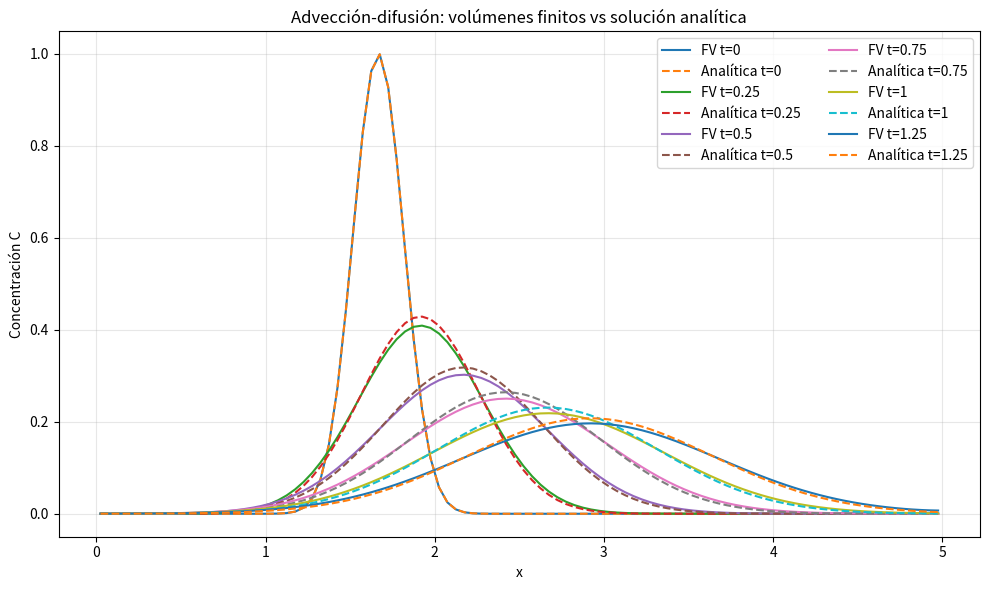
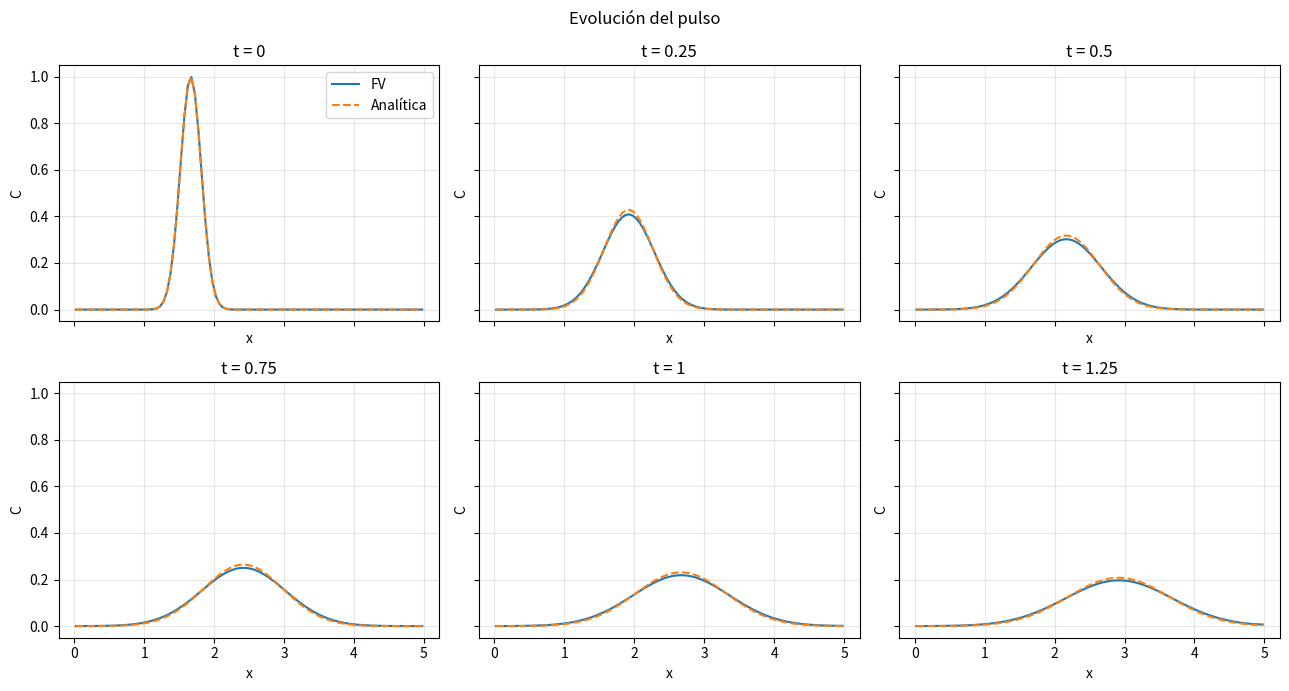
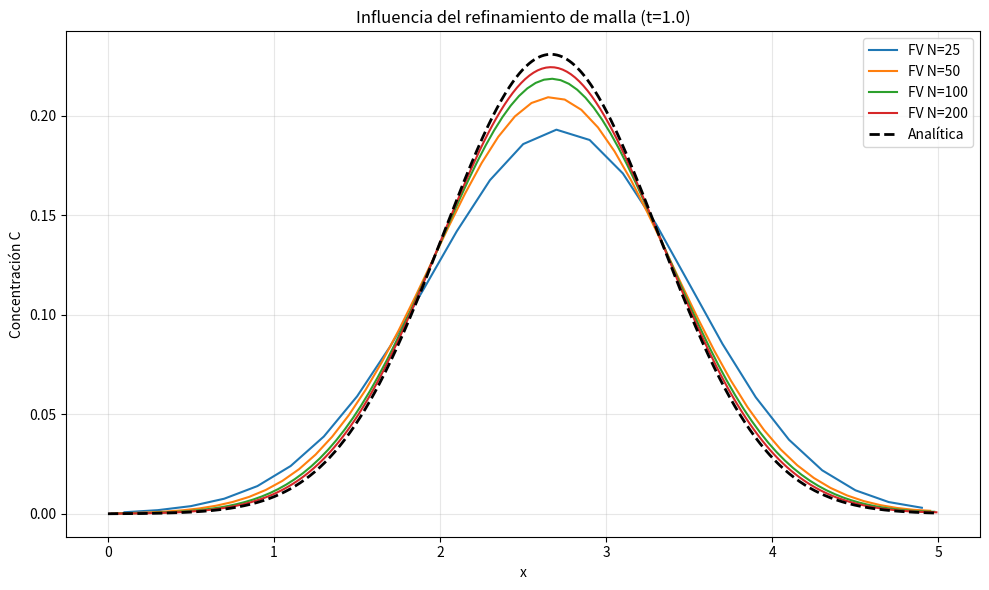

Here is the Python script that generated these plots, in order:
import numpy as np
import matplotlib.pyplot as plt


# ============================================================
# 1. PARÁMETROS DEL PROBLEMA
# ============================================================

L = 5.0                  # longitud del dominio
u = 1.0                  # velocidad de advección
D = 0.2                  # coeficiente de difusión
km = 0.5                # coeficiente de transferencia en Robin

# Pulso inicial
C0 = 1.0
x0 = L / 3.0             # posición inicial del pulso
sigma0 = 0.15            # ancho inicial

# Tiempo
t_final = 1.5

# Para guardar soluciones
times_to_save = [0.0, 0.25, 0.50, 0.75, 1.00, 1.25, 1.50]


# ============================================================
# 2. PULSO INICIAL
# ============================================================

def initial_condition(x):
    """
    Pulso gaussiano centrado en x0.
    """
    return C0 * np.exp(
        -(x - x0)**2 / (2.0 * sigma0**2)
    )


# ============================================================
# 3. SOLUCIÓN ANALÍTICA
# ============================================================

def analytical_solution(x, t):
    """
    Solución analítica para una gaussiana que se transporta
    y difunde en un dominio infinito:

        C_t + u C_x = D C_xx

    C(x,0) = C0 exp[-(x-x0)^2/(2 sigma0^2)]

    La solución es:

        C(x,t) =
            C0 * sigma0 / sigma(t)
            * exp[-(x-xc(t))^2/(2 sigma(t)^2)]

    donde

        xc(t) = x0 + u*t
        sigma(t)^2 = sigma0^2 + 2*D*t
    """

    sigma2 = sigma0**2 + 2.0 * D * t
    sigma = np.sqrt(sigma2)

    xc = x0 + u * t

    return (
        C0
        * sigma0 / sigma
        * np.exp(
            -(x - xc)**2 / (2.0 * sigma2)
        )
    )


# ============================================================
# 4. FLUJO INTERIOR
# ============================================================

def interior_flux(C_left, C_right, u, D, dx):
    """
    Flujo total:

        J = u C - D dC/dx

    Para la advección se utiliza upwind de primer orden.

    Para u > 0:

        C_upwind = C_left

    por lo que:

        J = u C_left
            - D (C_right - C_left)/dx
    """

    advective_flux = u * C_left

    diffusive_flux = -D * (C_right - C_left) / dx

    return advective_flux + diffusive_flux


# ============================================================
# 5. CONDICIÓN ROBIN EN x = 0
# ============================================================

def robin_boundary_flux(C1, u, D, dx, km):
    """
    Condición de frontera:

        J(0) = km (C_inf - Cb)

    En este ejemplo:

        C_inf = 0

    por lo que:

        J(0) = -km Cb

    El flujo físico en la frontera es:

        J(0) = u Cb - D dC/dx

    Aproximando el gradiente entre la frontera y
    el centro del primer volumen:

        dC/dx = (C1 - Cb)/(dx/2)

    entonces:

        J = u Cb
            - D (C1 - Cb)/(dx/2)

    Resolviendo para Cb:

        Cb =
        [2D/dx C1]
        --------------------------------
        [u + 2D/dx + km]

    """

    alpha = 2.0 * D / dx

    Cb = (
        alpha * C1
        / (u + alpha + km)
    )

    J = -km * Cb

    return J


# ============================================================
# 6. FLUJO EN LA FRONTERA DERECHA
# ============================================================

def outlet_flux(C_last, u):
    """
    Condición de salida:

        dC/dx = 0

    Por tanto:

        J = u C

    """

    return u * C_last


# ============================================================
# 7. CÁLCULO DE TODOS LOS FLUJOS
# ============================================================

def calculate_fluxes(C, u, D, dx, km):
    """
    Calcula los flujos en todas las caras.

    Para N volúmenes:

        C[0] ... C[N-1]

    existen N+1 caras:

        J[0]     frontera izquierda
        J[1]     cara 1-2
        ...
        J[N-1]   cara N-1 - N
        J[N]     frontera derecha
    """

    N = len(C)

    J = np.zeros(N + 1)

    # --------------------------------------------------------
    # Frontera izquierda: Robin
    # --------------------------------------------------------

    J[0] = robin_boundary_flux(
        C[0], u, D, dx, km
    )

    # --------------------------------------------------------
    # Caras interiores
    # --------------------------------------------------------

    for i in range(N - 1):

        J[i + 1] = interior_flux(
            C[i],
            C[i + 1],
            u,
            D,
            dx
        )

    # --------------------------------------------------------
    # Frontera derecha: outflow
    # --------------------------------------------------------

    J[N] = outlet_flux(
        C[N - 1],
        u
    )

    return J


# ============================================================
# 8. UN PASO TEMPORAL
# ============================================================

def time_step(C, dt, dx, u, D, km):

    J = calculate_fluxes(
        C, u, D, dx, km
    )

    # Balance de masa:

    # dx dC_i/dt =
    #       J_{i-1/2} - J_{i+1/2}

    C_new = C - (dt / dx) * (
        J[1:] - J[:-1]
    )

    return C_new


# ============================================================
# 9. SOLVER DE VOLÚMENES FINITOS
# ============================================================

def solve_fvm(N, t_final, u, D, km):

    dx = L / N

    # Centros de los volúmenes de control
    x = (
        np.arange(N) + 0.5
    ) * dx

    # --------------------------------------------------------
    # Condición inicial
    # --------------------------------------------------------

    C = initial_condition(x)

    # --------------------------------------------------------
    # Paso de tiempo
    #
    # Condiciones aproximadas de estabilidad:
    #
    # CFL = u dt/dx <= 1
    #
    # difusión:
    #
    # D dt/dx^2 <= 1/2
    #
    # Usamos un factor de seguridad.
    # --------------------------------------------------------

    dt_adv = dx / u
    dt_diff = dx**2 / (2.0 * D)

    dt = 0.4 * min(
        dt_adv,
        dt_diff
    )

    # Número de pasos
    n_steps = int(
        np.ceil(t_final / dt)
    )

    # Ajustamos dt para terminar exactamente
    # en t_final
    dt = t_final / n_steps

    # --------------------------------------------------------
    # Tiempos que queremos guardar
    # --------------------------------------------------------

    saved = {}

    t = 0.0

    # Guardamos condición inicial
    saved[0.0] = C.copy()

    next_save_index = 1

    # --------------------------------------------------------
    # Integración temporal
    # --------------------------------------------------------

    for n in range(n_steps):

        C = time_step(
            C,
            dt,
            dx,
            u,
            D,
            km
        )

        t += dt

        # Guardar solución si hemos alcanzado
        # uno de los tiempos solicitados
        while (
            next_save_index < len(times_to_save)
            and t >= times_to_save[next_save_index]
        ):

            saved[
                times_to_save[next_save_index]
            ] = C.copy()

            next_save_index += 1

    return x, saved, dt


# ============================================================
# 10. ERROR L2
# ============================================================

def calculate_L2_error(x, C_num, t):

    C_exact = analytical_solution(
        x, t
    )

    dx = x[1] - x[0]

    error = np.sqrt(
        dx * np.sum(
            (C_num - C_exact)**2
        )
    )

    norm = np.sqrt(
        dx * np.sum(
            C_exact**2
        )
    )

    relative_error = error / norm

    return error, relative_error


# ============================================================
# 11. SOLUCIÓN PRINCIPAL
# ============================================================

if __name__ == "__main__":

    # --------------------------------------------------------
    # Malla principal
    # --------------------------------------------------------

    N = 100

    x, solutions, dt = solve_fvm(
        N,
        t_final,
        u,
        D,
        km
    )

    print("=" * 60)
    print("SIMULACIÓN 1D DE ADVECCIÓN-DIFUSIÓN")
    print("=" * 60)

    print(f"L        = {L}")
    print(f"u        = {u}")
    print(f"D        = {D}")
    print(f"km       = {km}")
    print(f"N        = {N}")
    print(f"dx       = {L/N:.5f}")
    print(f"dt       = {dt:.6e}")
    print(f"x0       = {x0}")
    print(f"sigma0   = {sigma0}")
    print(f"t_final  = {t_final}")

    # --------------------------------------------------------
    # CFL
    # --------------------------------------------------------

    dx = L / N

    CFL = u * dt / dx
    Fo = D * dt / dx**2

    print()
    print(f"CFL = {CFL:.4f}")
    print(f"Fo  = {Fo:.4f}")

    # --------------------------------------------------------
    # Comparación numérica / analítica
    # --------------------------------------------------------

    print()
    print("Errores:")
    print("-" * 60)
    
    for t in times_to_save[:-1]:
        print(t)
        C_num = solutions[t]

        error, relative_error = calculate_L2_error(
            x,
            C_num,
            t
        )

        print(
            f"t = {t:5.2f}  "
            f"L2 = {error:.6e}  "
            f"error relativo = {relative_error:.6e}"
        )

    # ========================================================
    # 12. GRÁFICA: EVOLUCIÓN DEL PULSO
    # ========================================================

    plt.figure(figsize=(10, 6))


    for t in times_to_save[:-1]:

        C_num = solutions[t]

        plt.plot(
            x,
            C_num,
            label=f"FV t={t:g}"
        )

        C_exact = analytical_solution(
            x,
            t
        )

        plt.plot(
            x,
            C_exact,
            "--",
            linewidth=1.5,
            label=f"Analítica t={t:g}"
        )

    plt.xlabel("x")
    plt.ylabel("Concentración C")
    plt.title(
        "Advección-difusión: "
        "volúmenes finitos vs solución analítica"
    )

    plt.grid(True, alpha=0.3)
    plt.legend(ncol=2)
    plt.tight_layout()
    plt.show()


    # ========================================================
    # 13. GRÁFICAS INDIVIDUALES
    # ========================================================

    fig, axes = plt.subplots(
        2,
        3,
        figsize=(13, 7),
        sharex=True,
        sharey=True
    )

    axes = axes.ravel()

    for ax, t in zip(
        axes,
        times_to_save
    ):

        C_num = solutions[t]

        C_exact = analytical_solution(
            x,
            t
        )

        ax.plot(
            x,
            C_num,
            label="FV"
        )

        ax.plot(
            x,
            C_exact,
            "--",
            label="Analítica"
        )

        ax.set_title(
            f"t = {t:g}"
        )

        ax.grid(
            True,
            alpha=0.3
        )

        ax.set_xlabel("x")
        ax.set_ylabel("C")

    axes[0].legend()

    fig.suptitle(
        "Evolución del pulso"
    )

    plt.tight_layout()
    plt.show()


    # ========================================================
    # 14. COMPARACIÓN DE MALLAS
    # ========================================================

    mesh_sizes = [
        25,
        50,
        100,
        200
    ]

    t_compare = 1.0

    plt.figure(figsize=(10, 6))

    print()
    print("=" * 60)
    print("CONVERGENCIA CON EL REFINAMIENTO DE MALLA")
    print("=" * 60)

    for Nmesh in mesh_sizes:

        x_mesh, sol_mesh, dt_mesh = solve_fvm(
            Nmesh,
            t_final,
            u,
            D,
            km
        )

        C_mesh = sol_mesh[t_compare]

        C_exact = analytical_solution(
            x_mesh,
            t_compare
        )

        error, relative_error = calculate_L2_error(
            x_mesh,
            C_mesh,
            t_compare
        )

        print(
            f"N = {Nmesh:4d}   "
            f"dx = {L/Nmesh:.5f}   "
            f"dt = {dt_mesh:.3e}   "
            f"L2 = {error:.5e}   "
            f"rel = {relative_error:.5e}"
        )

        plt.plot(
            x_mesh,
            C_mesh,
            label=f"FV N={Nmesh}"
        )

    # Solución analítica sobre una malla muy fina
    x_fine = np.linspace(
        0,
        L,
        1000
    )

    C_exact_fine = analytical_solution(
        x_fine,
        t_compare
    )

    plt.plot(
        x_fine,
        C_exact_fine,
        "k--",
        linewidth=2,
        label="Analítica"
    )

    plt.xlabel("x")
    plt.ylabel("Concentración C")

    plt.title(
        f"Influencia del refinamiento de malla "
        f"(t={t_compare})"
    )

    plt.grid(
        True,
        alpha=0.3
    )

    plt.legend()
    plt.tight_layout()
    plt.show()


    # ========================================================
    # 15. POSICIÓN DEL MÁXIMO
    # ========================================================

    print()
    print("=" * 60)
    print("POSICIÓN Y AMPLITUD DEL PULSO")
    print("=" * 60)

    print(
        f"{'t':>8}"
        f"{'x_max FV':>15}"
        f"{'x_max analítica':>18}"
        f"{'C_max FV':>15}"
        f"{'C_max analítica':>18}"
    )

    for t in times_to_save[:-1]:

        C_num = solutions[t]

        i_max = np.argmax(C_num)

        x_max_num = x[i_max]
        C_max_num = C_num[i_max]

        xc_exact = x0 + u * t

        sigma2 = sigma0**2 + 2 * D * t

        C_max_exact = (
            C0 * sigma0 / np.sqrt(sigma2)
        )

        print(
            f"{t:8.2f}"
            f"{x_max_num:15.4f}"
            f"{xc_exact:18.4f}"
            f"{C_max_num:15.4f}"
            f"{C_max_exact:18.4f}"
        )
